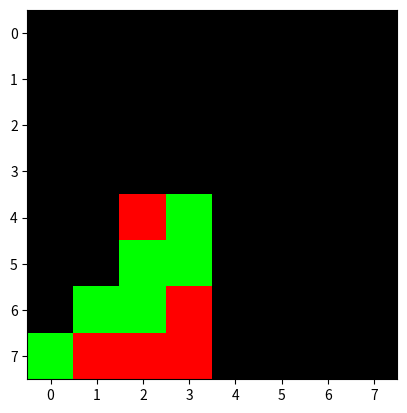

Write the Python code that produced this figure.
import numpy as np
import matplotlib.pyplot as plt

class board(object):
    def __init__(self, number_rows, number_columns, number_contiguous):
        self.number_rows = number_rows
        self.number_columns = number_columns
        self.number_contiguous = number_contiguous
        self.gamestate = np.zeros((self.number_rows, 
                                          self.number_columns, 2))
        self.player_on_move = 0 # first player is on move at start
        self.move_number = 0
        self.type_win = None
        
        
    def show(self):
        show_array = np.zeros((8,8,1))
        if self.player_on_move == 0:
            show_array = np.concatenate((np.resize(self.gamestate[:,:,0], (8,8,1)), show_array), axis=2)
            show_array = np.concatenate((np.resize(self.gamestate[:,:,1], (8,8,1)), show_array), axis=2)
        else:
            show_array = np.concatenate((np.resize(self.gamestate[:,:,1], (8,8,1)), show_array), axis=2)
            show_array = np.concatenate((np.resize(self.gamestate[:,:,0], (8,8,1)), show_array), axis=2)
        plt.imshow(show_array)
        plt.show()
    
    
    def check_if_legal(self, column):
        """ 
        returns True if the move supplied is valid
        """
        if self.gamestate[0, column, 0] + self.gamestate[0, column, 1] == 0:
            # neither of the players has a ball at the top pósition of that column
            return True
        else:
            return False
        
        
    def makemove(self, column):
        # makes a move, assuming the move is valid
        pos = np.sum(self.gamestate[:, column, :] == 1)
        self.gamestate[self.number_rows - 1 - pos, column, 0] = 1
        self.player_on_move = 1 - self.player_on_move
        self.move_number += 1
        tmp = np.zeros((8,8,2))
        tmp[:,:,0] = self.gamestate[:,:,1]
        tmp[:,:,1] = self.gamestate[:,:,0]
        self.gamestate = tmp
        
    
    def check_liste(self, liste):
        """
        returns True if the list has self.number_contiguous 1's in a row, False otherwise
        """
        for i in range(len(liste)-(self.number_contiguous - 1)):
            if sum(liste[i:i+self.number_contiguous]) == self.number_contiguous:
                return True
        return False


    def check_if_prev_player_has_won(self):
        """
        returns True if previous player has won, False otherwise
        """
        A = self.gamestate[:, :, 1]
        for i in range(self.number_rows):
            if self.check_liste(A[i, :]):
                self.type_win = 'leftandright'
                return True
        for i in range(self.number_columns):
            if self.check_liste(A[:, i]):
                self.type_win = 'upanddown'
                return True
        for i in range(self.number_rows - (self.number_contiguous -1)):
            for j in range(self.number_columns - (self.number_contiguous -1)):
                list_to_check = []
                for k in range(self.number_contiguous):
                    list_to_check.append(A[i + k, j + k])
                if list_to_check == [1 for x in range(self.number_contiguous)]: return True
        for i in range((self.number_contiguous -1), A.shape[0]):
            for j in range(0, A.shape[1] - (self.number_contiguous -1)):
                list_to_check = []
                for k in range(0,self.number_contiguous):
                    list_to_check.append(A[i - k, j + k])
                if list_to_check == [1 for x in range(self.number_contiguous)]: return True
        return False


if __name__ == "__main__":
    X = board(8, 8, 4)
    X.makemove(0) #P1
    X.makemove(1)
    X.makemove(1) #P1
    X.makemove(2)
    X.makemove(2) #P1
    X.makemove(3)
    X.makemove(2) #P1
    X.makemove(3)
    X.show()
    input("Press Enter to continue...")
    print()
    if X.check_if_prev_player_has_won():
        print('continuing not allowed')
    else:
        print('continuing allowed')
    print()
    X.makemove(3)
    X.show()
    input("Press Enter to continue...")
    print()
    if X.check_if_prev_player_has_won():
        print('continuing not allowed')
    else:
        print('continuing allowed')
    print()
    X.makemove(2)
    X.show()
    input("Press Enter to continue...")
    print()
    if X.check_if_prev_player_has_won():
        print('continuing not allowed')
    else:
        print('continuing allowed')
    X.makemove(3)
    X.show()
    input("Press Enter to continue...")
    print()
    if X.check_if_prev_player_has_won():
        print('continuing not allowed')
    else:
        print('continuing allowed')

    